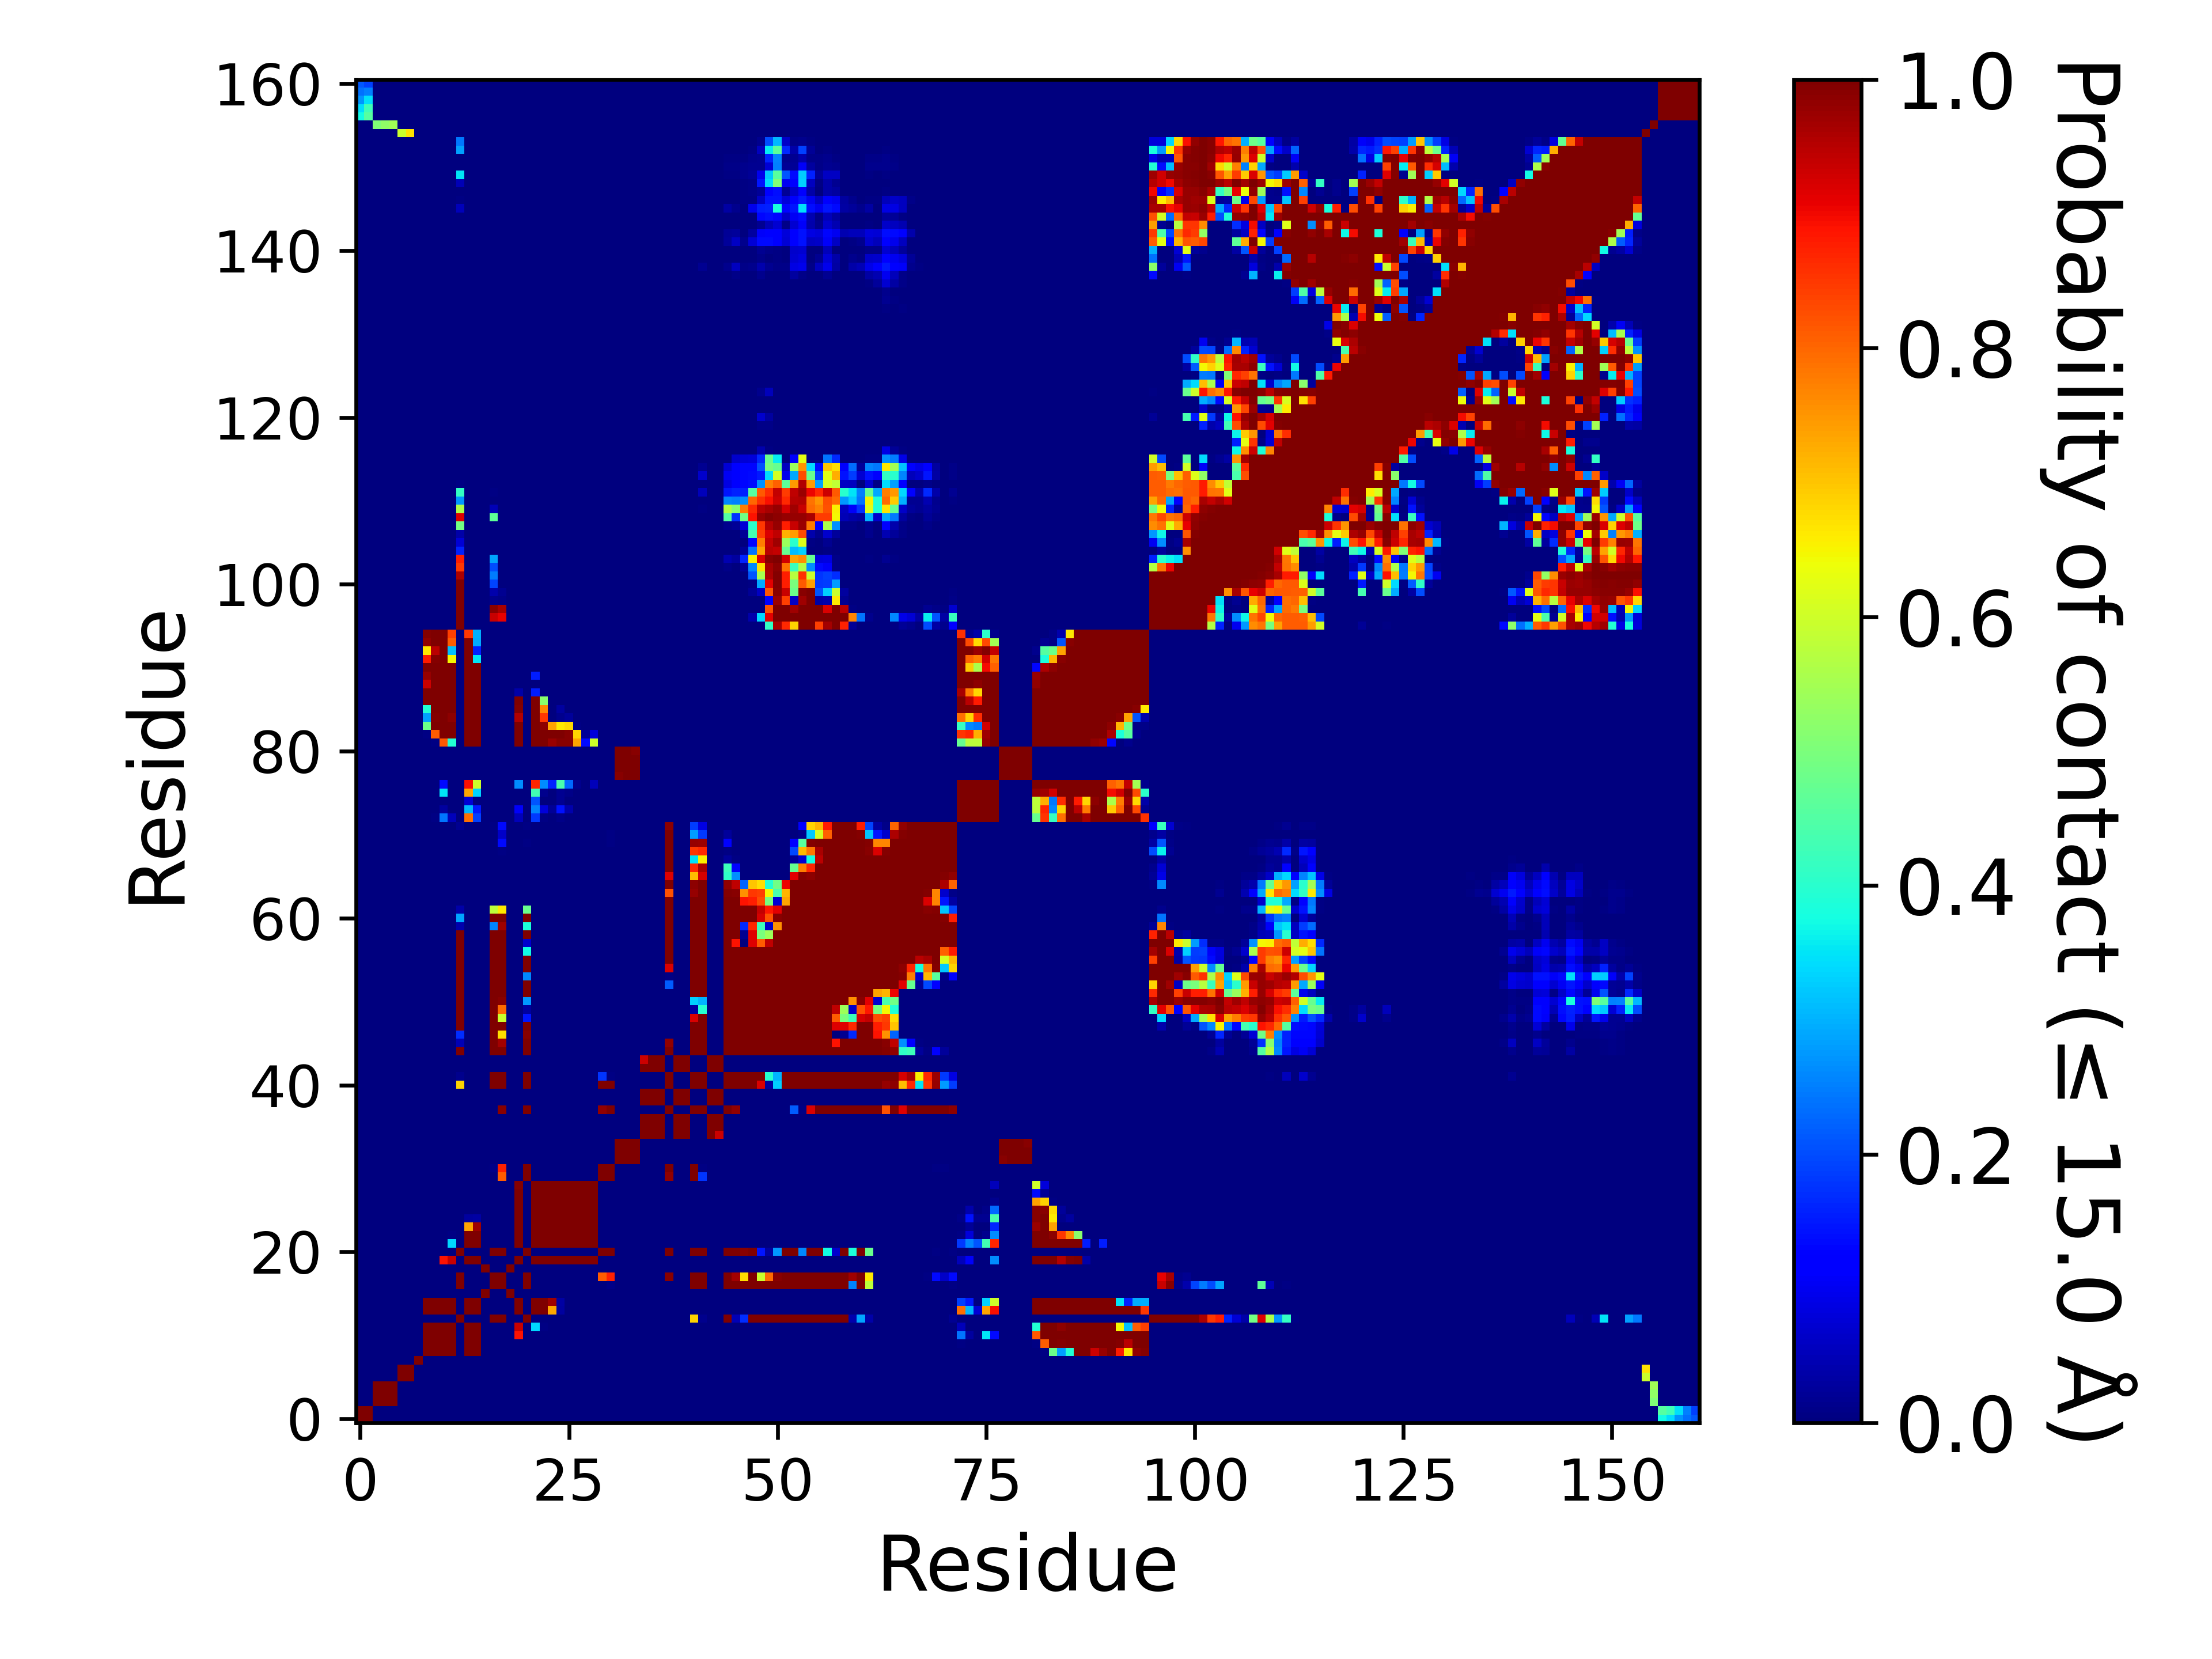

Values plotted in this chart, from the file beside it:
, 1, 2, 3, 4, 5, 6, 7, 8, 9, 10, 11, 12, 13, 14, 15, 16, 17, 18, 19, 20, 21, 22, 23
1, 1.0, 1.0, 0.0, 0.0, 0.0, 0.0, 0.0, 0.0, 0.0, 0.0, 0.0, 0.0, 0.0, 0.0, 0.0, 0.0, 0.0, 0.0, 0.0, 0.0, 0.0, 0.0, 0.0
2, 1.0, 1.0, 0.0, 0.0, 0.0, 0.0, 0.0, 0.0, 0.0, 0.0, 0.0, 0.0, 0.0, 0.0, 0.0, 0.0, 0.0, 0.0, 0.0, 0.0, 0.0, 0.0, 0.0
3, 0.0, 0.0, 1.0, 1.0, 1.0, 0.0, 0.0, 0.0, 0.0, 0.0, 0.0, 0.0, 0.0, 0.0, 0.0, 0.0, 0.0, 0.0, 0.0, 0.0, 0.0, 0.0, 0.0
4, 0.0, 0.0, 1.0, 1.0, 1.0, 0.0, 0.0, 0.0, 0.0, 0.0, 0.0, 0.0, 0.0, 0.0, 0.0, 0.0, 0.0, 0.0, 0.0, 0.0, 0.0, 0.0, 0.0
5, 0.0, 0.0, 1.0, 1.0, 1.0, 0.0, 0.0, 0.0, 0.0, 0.0, 0.0, 0.0, 0.0, 0.0, 0.0, 0.0, 0.0, 0.0, 0.0, 0.0, 0.0, 0.0, 0.0
6, 0.0, 0.0, 0.0, 0.0, 0.0, 1.0, 1.0, 0.0, 0.0, 0.0, 0.0, 0.0, 0.0, 0.0, 0.0, 0.0, 0.0, 0.0, 0.0, 0.0, 0.0, 0.0, 0.0
7, 0.0, 0.0, 0.0, 0.0, 0.0, 1.0, 1.0, 0.0, 0.0, 0.0, 0.0, 0.0, 0.0, 0.0, 0.0, 0.0, 0.0, 0.0, 0.0, 0.0, 0.0, 0.0, 0.0
8, 0.0, 0.0, 0.0, 0.0, 0.0, 0.0, 0.0, 1.0, 0.0, 0.0, 0.0, 0.0, 0.0, 0.0, 0.0, 0.0, 0.0, 0.0, 0.0, 0.0, 0.0, 0.0, 0.0
9, 0.0, 0.0, 0.0, 0.0, 0.0, 0.0, 0.0, 0.0, 1.0, 1.0, 1.0, 1.0, 0.0, 1.0, 0.9975, 0.0, 0.0, 0.0, 0.0, 0.00044, 0.0, 0.0, 0.0
10, 0.0, 0.0, 0.0, 0.0, 0.0, 0.0, 0.0, 0.0, 1.0, 1.0, 1.0, 1.0, 0.0, 1.0, 1.0, 0.0, 0.0, 0.0, 0.0, 1.999980000199998e-05, 0.0, 0.0, 0.0
11, 0.0, 0.0, 0.0, 0.0, 0.0, 0.0, 0.0, 0.0, 1.0, 1.0, 1.0, 1.0, 0.0, 1.0, 1.0, 0.0, 0.0, 0.0, 0.0, 0.8899, 0.0, 0.0034, 0.0
12, 0.0, 0.0, 0.0, 0.0, 0.0, 0.0, 0.0, 0.0, 1.0, 1.0, 1.0, 1.0, 0.0, 1.0, 1.0, 0.0, 0.0, 0.0, 0.0, 0.9347, 0.0, 0.3362, 0.00487
13, 0.0, 0.0, 0.0, 0.0, 0.0, 0.0, 0.0, 0.0, 0.0, 0.0, 0.0, 0.0, 1.0, 0.0, 0.0, 0.0, 1.0, 1.0, 0.0, 0.0, 1.0, 0.0, 0.0
14, 0.0, 0.0, 0.0, 0.0, 0.0, 0.0, 0.0, 0.0, 1.0, 1.0, 1.0, 1.0, 0.0, 1.0, 1.0, 0.0, 0.0, 0.0, 0.0, 1.0, 0.0, 1.0, 0.9995
15, 0.0, 0.0, 0.0, 0.0, 0.0, 0.0, 0.0, 0.0, 0.9975, 1.0, 1.0, 1.0, 0.0, 1.0, 1.0, 0.0, 0.0, 0.0, 0.0, 1.0, 0.0, 1.0, 1
16, 0.0, 0.0, 0.0, 0.0, 0.0, 0.0, 0.0, 0.0, 0.0, 0.0, 0.0, 0.0, 0.0, 0.0, 0.0, 1.0, 0.0, 0.0, 1.0, 0.0, 0.0, 0.0, 0.0
17, 0.0, 0.0, 0.0, 0.0, 0.0, 0.0, 0.0, 0.0, 0.0, 0.0, 0.0, 0.0, 1.0, 0.0, 0.0, 0.0, 1.0, 1.0, 0.0, 0.0, 1.0, 0.0, 0.0
18, 0.0, 0.0, 0.0, 0.0, 0.0, 0.0, 0.0, 0.0, 0.0, 0.0, 0.0, 0.0, 1.0, 0.0, 0.0, 0.0, 1.0, 1.0, 0.0, 0.0, 1.0, 0.0, 0.0
19, 0.0, 0.0, 0.0, 0.0, 0.0, 0.0, 0.0, 0.0, 0.0, 0.0, 0.0, 0.0, 0.0, 0.0, 0.0, 1.0, 0.0, 0.0, 1.0, 0.0, 0.0, 0.0, 0.0
20, 0.0, 0.0, 0.0, 0.0, 0.0, 0.0, 0.0, 0.0, 0.00044, 1.999980000199998e-05, 0.8899, 0.9347, 0.0, 1.0, 1.0, 0.0, 0.0, 0.0, 0.0, 1.0, 0.0, 1.0, 1.0
21, 0.0, 0.0, 0.0, 0.0, 0.0, 0.0, 0.0, 0.0, 0.0, 0.0, 0.0, 0.0, 1.0, 0.0, 0.0, 0.0, 1.0, 1.0, 0.0, 0.0, 1.0, 0.0, 0.0
22, 0.0, 0.0, 0.0, 0.0, 0.0, 0.0, 0.0, 0.0, 0.0, 0.0, 0.0034, 0.3362, 0.0, 1.0, 1.0, 0.0, 0.0, 0.0, 0.0, 1.0, 0.0, 1.0, 1.0
23, 0.0, 0.0, 0.0, 0.0, 0.0, 0.0, 0.0, 0.0, 0.0, 0.0, 0.0, 0.00487, 0.0, 0.9995, 1, 0.0, 0.0, 0.0, 0.0, 1.0, 0.0, 1.0, 1.0
24, 0.0, 0.0, 0.0, 0.0, 0.0, 0.0, 0.0, 0.0, 0.0, 0.0, 0.0, 0.0, 0.0, 0.7338, 0.9707, 0.0, 0.0, 0.0, 0.0, 1.0, 0.0, 1.0, 1.0
25, 0.0, 0.0, 0.0, 0.0, 0.0, 0.0, 0.0, 0.0, 0.0, 0.0, 0.0, 0.0, 0.0, 0.03086, 0.035, 0.0, 0.0, 0.0, 0.0, 1.0, 0.0, 1.0, 1.0
26, 0.0, 0.0, 0.0, 0.0, 0.0, 0.0, 0.0, 0.0, 0.0, 0.0, 0.0, 0.0, 0.0, 0.0, 0.00016, 0.0, 0.0, 0.0, 0.0, 1.0, 0.0, 1.0, 1.0
27, 0.0, 0.0, 0.0, 0.0, 0.0, 0.0, 0.0, 0.0, 0.0, 0.0, 0.0, 0.0, 0.0, 0.0, 0.0, 0.0, 0.0, 0.0, 0.0, 1.0, 0.0, 1.0, 1.0
28, 0.0, 0.0, 0.0, 0.0, 0.0, 0.0, 0.0, 0.0, 0.0, 0.0, 0.0, 0.0, 0.0, 0.0, 0.0, 0.0, 0.0, 0.0, 0.0, 1.0, 0.0, 1.0, 1.0
29, 0.0, 0.0, 0.0, 0.0, 0.0, 0.0, 0.0, 0.0, 0.0, 0.0, 0.0, 0.0, 0.0, 0.0, 0.0, 0.0, 0.0, 0.0, 0.0, 0.9947, 0.0, 1.0, 1.0
30, 0.0, 0.0, 0.0, 0.0, 0.0, 0.0, 0.0, 0.0, 0.0, 0.0, 0.0, 0.0, 0.0, 0.0, 0.0, 0.0, 0.0, 0.8089, 0.0, 0.0, 1.0, 0.0, 0.0
31, 0.0, 0.0, 0.0, 0.0, 0.0, 0.0, 0.0, 0.0, 0.0, 0.0, 0.0, 0.0, 0.0, 0.0, 0.0, 0.0, 0.00955, 0.872, 0.0, 0.0, 1.0, 0.0, 0.0
32, 0.0, 0.0, 0.0, 0.0, 0.0, 0.0, 0.0, 0.0, 0.0, 0.0, 0.0, 0.0, 0.0, 0.0, 0.0, 0.0, 0.0, 0.0, 0.0, 0.0, 0.0, 0.0, 0.0
33, 0.0, 0.0, 0.0, 0.0, 0.0, 0.0, 0.0, 0.0, 0.0, 0.0, 0.0, 0.0, 0.0, 0.0, 0.0, 0.0, 0.0, 0.0, 0.0, 0.0, 0.0, 0.0, 0.0
34, 0.0, 0.0, 0.0, 0.0, 0.0, 0.0, 0.0, 0.0, 0.0, 0.0, 0.0, 0.0, 0.0, 0.0, 0.0, 0.0, 0.0, 0.0, 0.0, 0.0, 0.0, 0.0, 0.0
35, 0.0, 0.0, 0.0, 0.0, 0.0, 0.0, 0.0, 0.0, 0.0, 0.0, 0.0, 0.0, 0.0, 0.0, 0.0, 0.0, 0.0, 0.0, 0.0, 0.0, 0.0, 0.0, 0.0
36, 0.0, 0.0, 0.0, 0.0, 0.0, 0.0, 0.0, 0.0, 0.0, 0.0, 0.0, 0.0, 0.0, 0.0, 0.0, 0.0, 0.0, 0.0, 0.0, 0.0, 0.0, 0.0, 0.0
37, 0.0, 0.0, 0.0, 0.0, 0.0, 0.0, 0.0, 0.0, 0.0, 0.0, 0.0, 0.0, 0.0, 0.0, 0.0, 0.0, 0.0, 0.0, 0.0, 0.0, 0.0, 0.0, 0.0
38, 0.0, 0.0, 0.0, 0.0, 0.0, 0.0, 0.0, 0.0, 0.0, 0.0, 0.0, 0.0, 0.0, 0.0, 0.0, 0.0, 0.00253, 0.9907, 0.0, 0.0, 1, 0.0, 0.0
39, 0.0, 0.0, 0.0, 0.0, 0.0, 0.0, 0.0, 0.0, 0.0, 0.0, 0.0, 0.0, 0.0, 0.0, 0.0, 0.0, 0.0, 0.0, 0.0, 0.0, 0.0, 0.0, 0.0
40, 0.0, 0.0, 0.0, 0.0, 0.0, 0.0, 0.0, 0.0, 0.0, 0.0, 0.0, 0.0, 0.0, 0.0, 0.0, 0.0, 0.0, 0.0, 0.0, 0.0, 0.0, 0.0, 0.0
41, 0.0, 0.0, 0.0, 0.0, 0.0, 0.0, 0.0, 0.0, 0.0, 0.0, 0.0, 0.0, 0.6849, 0.0, 0.0, 0.0, 1.0, 1.0, 0.0, 0.0, 1.0, 0.0, 0.0
42, 0.0, 0.0, 0.0, 0.0, 0.0, 0.0, 0.0, 0.0, 0.0, 0.0, 0.0, 0.0, 0.01287, 0.0, 0.0, 0.0, 0.9999, 1.0, 0.0, 0.0, 1.0, 0.0, 0.0
43, 0.0, 0.0, 0.0, 0.0, 0.0, 0.0, 0.0, 0.0, 0.0, 0.0, 0.0, 0.0, 0.0, 0.0, 0.0, 0.0, 0.0, 0.0, 0.0, 0.0, 0.0, 0.0, 0.0
44, 0.0, 0.0, 0.0, 0.0, 0.0, 0.0, 0.0, 0.0, 0.0, 0.0, 0.0, 0.0, 0.0, 0.0, 0.0, 0.0, 0.0, 0.0, 0.0, 0.0, 0.0, 0.0, 0.0
45, 0.0, 0.0, 0.0, 0.0, 0.0, 0.0, 0.0, 0.0, 0.0, 0.0, 0.0, 0.0, 0.9991, 0.0, 0.0, 0.0, 1.0, 1.0, 0.0, 0.0, 1.0, 0.0, 0.0
46, 0.0, 0.0, 0.0, 0.0, 0.0, 0.0, 0.0, 0.0, 0.0, 0.0, 0.0, 0.0, 0.04924, 0.0, 0.0, 0.0, 0.9999, 0.966, 0.0, 0.0, 0.9997, 0.0, 0.0
47, 0.0, 0.0, 0.0, 0.0, 0.0, 0.0, 0.0, 0.0, 0.0, 0.0, 0.0, 0.0, 0.1691, 0.0, 0.0, 0.0, 0.9997, 0.6721, 0.0, 0.0, 0.9905, 0.0, 0.0
48, 0.0, 0.0, 0.0, 0.0, 0.0, 0.0, 0.0, 0.0, 0.0, 0.0, 0.0, 0.0, 1, 0.0, 0.0, 0.0, 1.0, 0.9997, 0.0, 0.0, 0.9999, 0.0, 0.0
49, 0.0, 0.0, 0.0, 0.0, 0.0, 0.0, 0.0, 0.0, 0.0, 0.0, 0.0, 0.0, 1, 0.0, 0.0, 0.0, 1, 0.594, 0.0, 0.0, 0.1481, 0.0, 0.0
50, 0.0, 0.0, 0.0, 0.0, 0.0, 0.0, 0.0, 0.0, 0.0, 0.0, 0.0, 0.0, 1.0, 0.0, 0.0, 0.0, 0.9982, 0.7964, 0.0, 0.0, 0.02793, 0.0, 0.0
51, 0.0, 0.0, 0.0, 0.0, 0.0, 0.0, 0.0, 0.0, 0.0, 0.0, 0.0, 0.0, 1.0, 0.0, 0.0, 0.0, 1.0, 0.9894, 0.0, 0.0, 0.2771, 0.0, 0.0
52, 0.0, 0.0, 0.0, 0.0, 0.0, 0.0, 0.0, 0.0, 0.0, 0.0, 0.0, 0.0, 1.0, 0.0, 0.0, 0.0, 1.0, 1.0, 0.0, 0.0, 0.9997, 0.0, 0.0
53, 0.0, 0.0, 0.0, 0.0, 0.0, 0.0, 0.0, 0.0, 0.0, 0.0, 0.0, 0.0, 1.0, 0.0, 0.0, 0.0, 1.0, 1.0, 0.0, 0.0, 0.9995, 0.0, 0.0
54, 0.0, 0.0, 0.0, 0.0, 0.0, 0.0, 0.0, 0.0, 0.0, 0.0, 0.0, 0.0, 1.0, 0.0, 0.0, 0.0, 1.0, 0.9999, 0.0, 0.0, 0.2592, 0.0, 0.0
55, 0.0, 0.0, 0.0, 0.0, 0.0, 0.0, 0.0, 0.0, 0.0, 0.0, 0.0, 0.0, 1.0, 0.0, 0.0, 0.0, 1.0, 1.0, 0.0, 0.0, 1.0, 0.0, 0.0
56, 0.0, 0.0, 0.0, 0.0, 0.0, 0.0, 0.0, 0.0, 0.0, 0.0, 0.0, 0.0, 1.0, 0.0, 0.0, 0.0, 1.0, 1.0, 0.0, 0.0, 1.0, 0.0, 0.0
57, 0.0, 0.0, 0.0, 0.0, 0.0, 0.0, 0.0, 0.0, 0.0, 0.0, 0.0, 0.0, 1.0, 0.0, 0.0, 0.0, 0.9998, 0.9989, 0.0, 0.0, 0.3716, 0.0, 0.0
58, 0.0, 0.0, 0.0, 0.0, 0.0, 0.0, 0.0, 0.0, 0.0, 0.0, 0.0, 0.0, 1.0, 0.0, 0.0, 0.0, 0.9976, 0.9996, 0.0, 0.0, 0.07015, 0.0, 0.0
59, 0.0, 0.0, 0.0, 0.0, 0.0, 0.0, 0.0, 0.0, 0.0, 0.0, 0.0, 0.0, 0.9992, 0.0, 0.0, 0.0, 1, 1.0, 0.0, 0.0, 0.9994, 0.0, 0.0
60, 0.0, 0.0, 0.0, 0.0, 0.0, 0.0, 0.0, 0.0, 0.0, 0.0, 0.0, 0.0, 0.03921, 0.0, 0.0, 0.0, 0.2553, 0.9726, 0.0, 0.0, 0.3846, 0.0, 0.0
... 101 more rows
